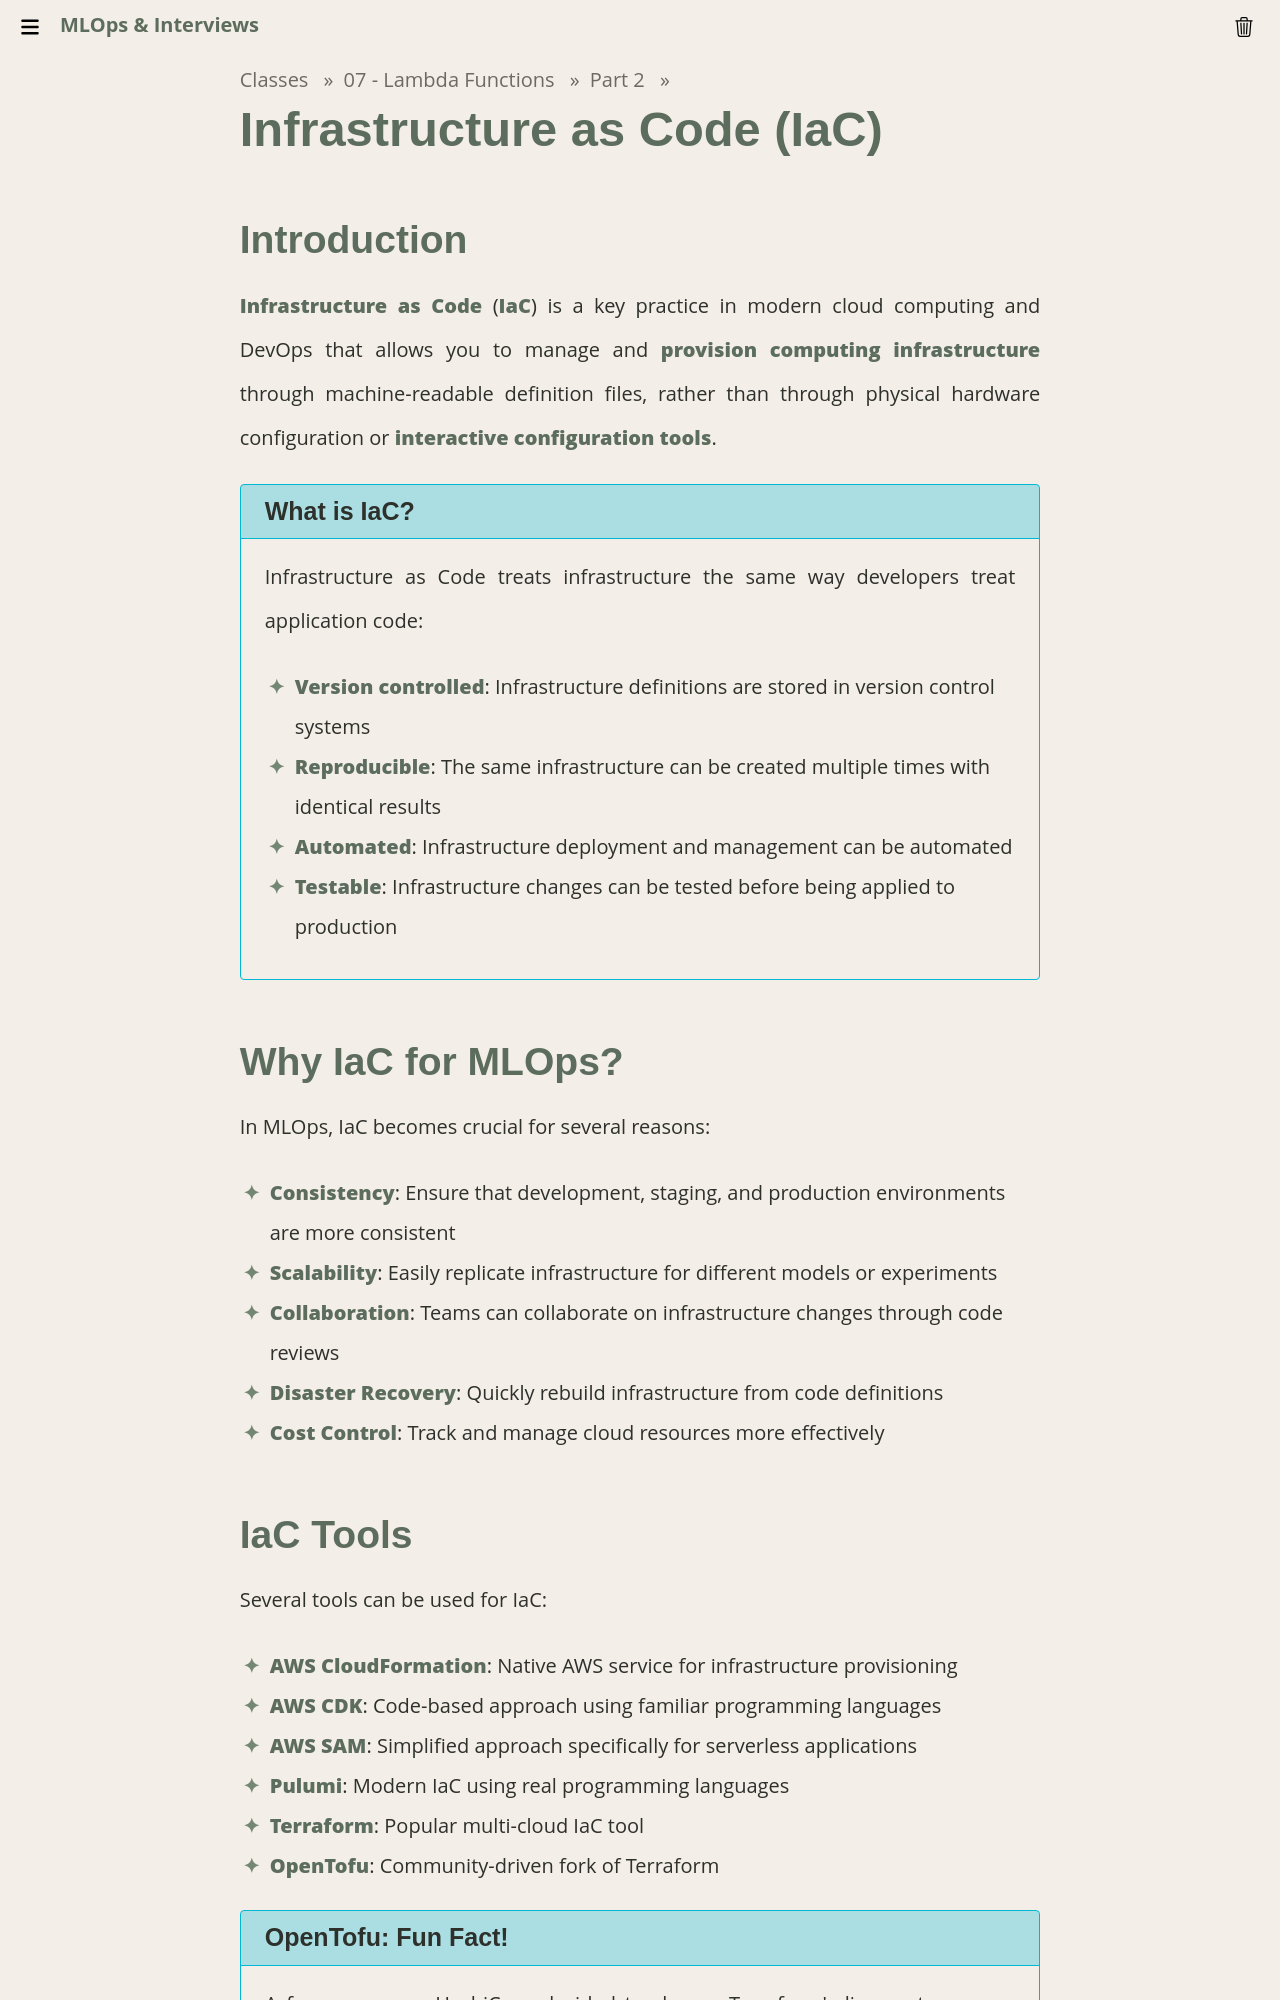

repository: Insper/mlops · page: classes/07-lambda/iac_terraform_intro/index.html · generator: mkdocs

# Infrastructure as Code (IaC)

## Introduction

**Infrastructure as Code** (**IaC**) is a key practice in modern cloud computing and DevOps that allows you to manage and **provision computing infrastructure** through machine-readable definition files, rather than through physical hardware configuration or **interactive configuration tools**.

!!! info "What is IaC?"
    Infrastructure as Code treats infrastructure the same way developers treat application code:
    
    - **Version controlled**: Infrastructure definitions are stored in version control systems
    - **Reproducible**: The same infrastructure can be created multiple times with identical results
    - **Automated**: Infrastructure deployment and management can be automated
    - **Testable**: Infrastructure changes can be tested before being applied to production

## Why IaC for MLOps?

In MLOps, IaC becomes crucial for several reasons:

- **Consistency**: Ensure that development, staging, and production environments are more consistent
- **Scalability**: Easily replicate infrastructure for different models or experiments
- **Collaboration**: Teams can collaborate on infrastructure changes through code reviews
- **Disaster Recovery**: Quickly rebuild infrastructure from code definitions
- **Cost Control**: Track and manage cloud resources more effectively
